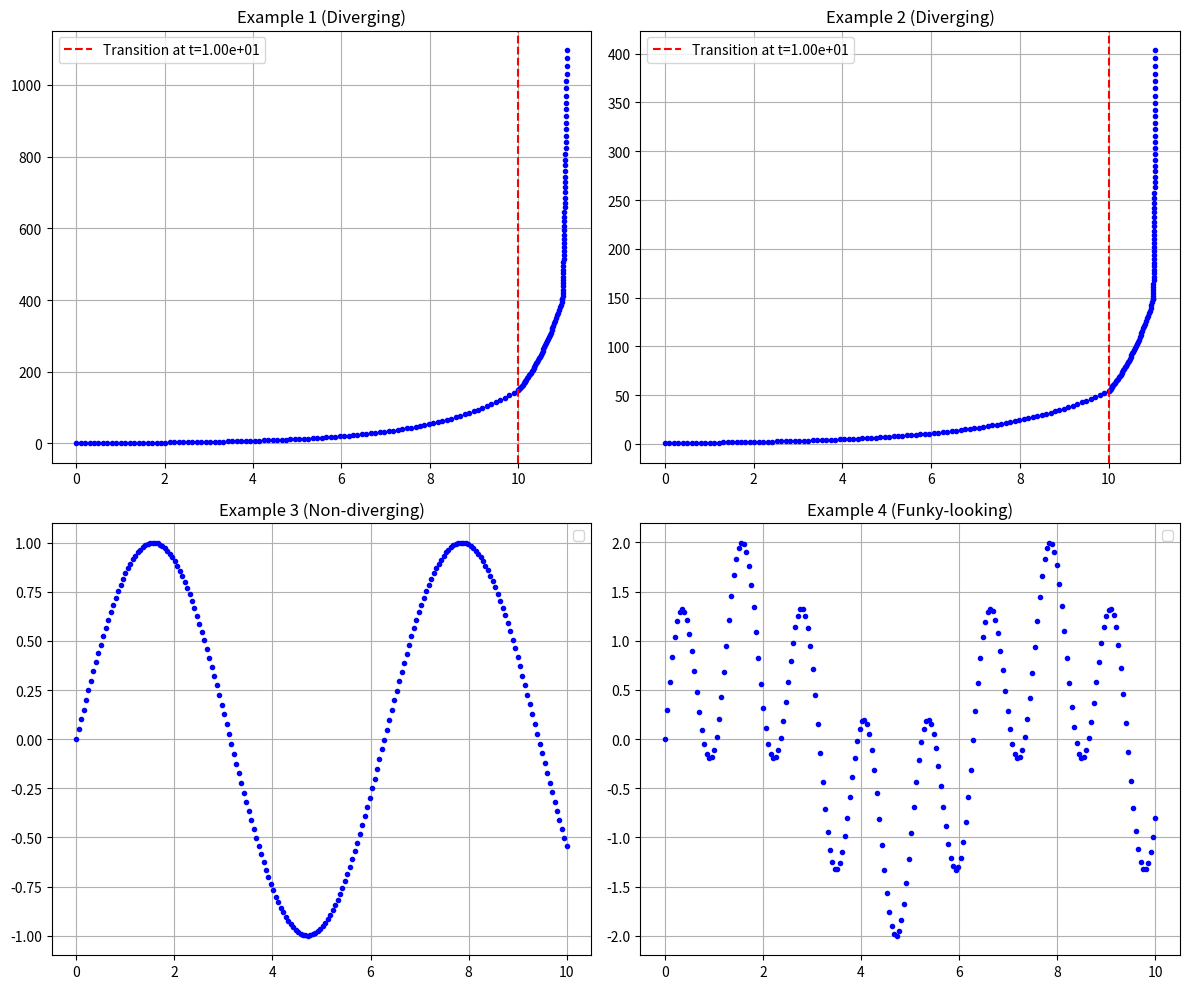
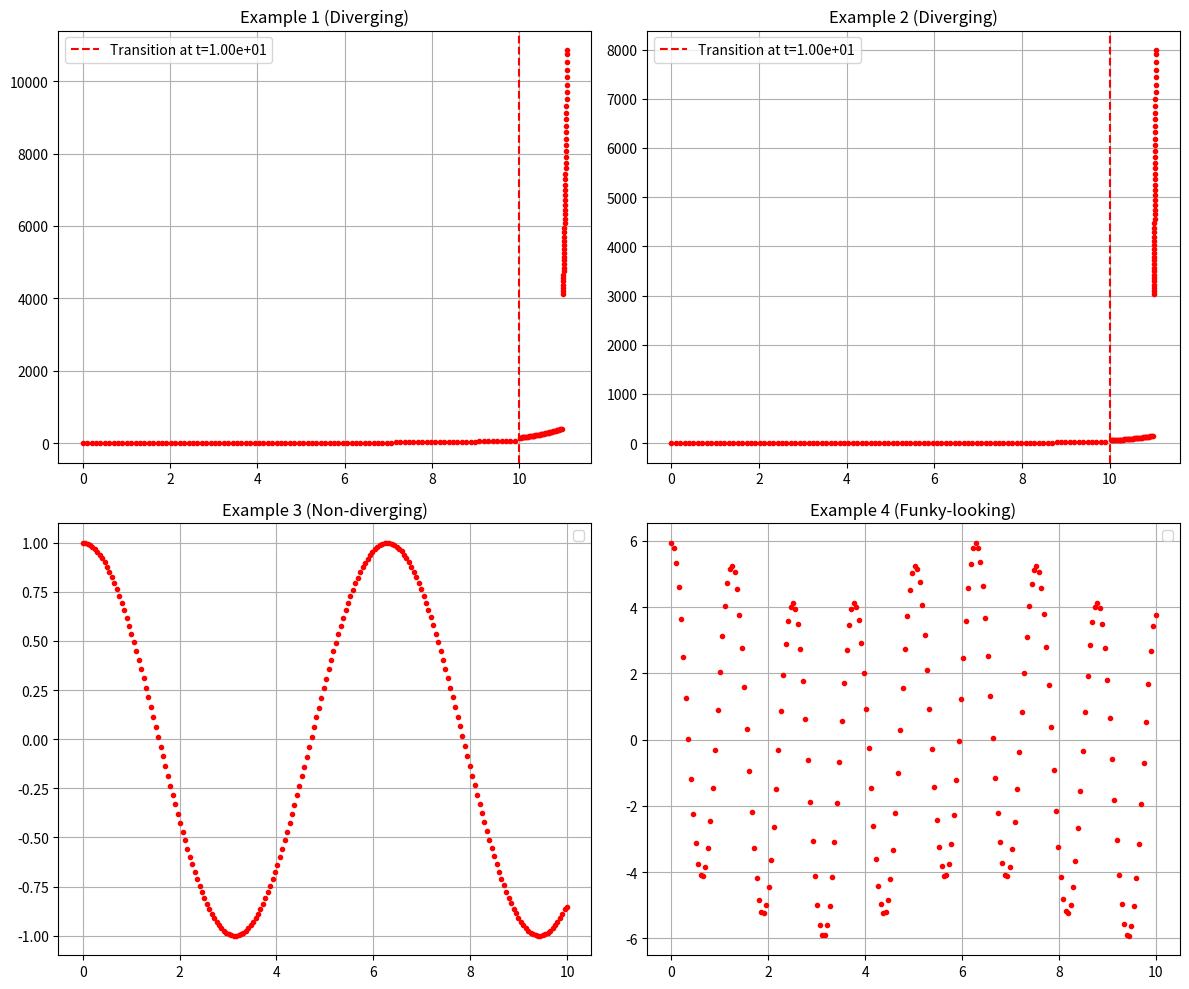

Reproduce these figures in Python, in order.
import numpy as np
import matplotlib.pyplot as plt

extreme = False

if not extreme:
    # Example 1: Diverging y_array with decreasing step-size in t_array
    t_arr_1 = np.concatenate([np.linspace(0, 10, 100), np.linspace(10, 11, 50), np.linspace(11, 11.1, 50)])
    y_arr_1 = np.concatenate(
        [np.exp(np.linspace(0, 5, 100)), np.exp(np.linspace(5, 6, 50)), np.exp(np.linspace(6, 7, 50))])

    # Example 2: Diverging y_array with decreasing step-size in t_array
    t_arr_2 = np.concatenate([np.linspace(0, 10, 100), np.linspace(10, 11, 50), np.linspace(11, 11.05, 50)])
    y_arr_2 = np.concatenate(
        [np.exp(np.linspace(0, 4, 100)), np.exp(np.linspace(4, 5, 50)), np.exp(np.linspace(5, 6, 50))])

else:

    # Example 1: Extremely diverging y_array with rapidly decreasing step-size in t_array
    t_arr_1 = np.concatenate([np.linspace(0, 10, 100), np.linspace(10, 10.1, 50), np.linspace(10.1, 10.11, 50)])
    y_arr_1 = np.concatenate([np.exp(np.linspace(0, 10, 100)), np.exp(np.linspace(10, 20, 50)), np.exp(np.linspace(20, 30, 50))])

    # Example 2: Extremely diverging y_array with rapidly decreasing step-size in t_array
    t_arr_2 = np.concatenate([np.linspace(0, 10, 100), np.linspace(10, 10.05, 50), np.linspace(10.05, 10.051, 50)])
    y_arr_2 = np.concatenate([np.exp(np.linspace(0, 8, 100)), np.exp(np.linspace(8, 16, 50)), np.exp(np.linspace(16, 24, 50))])

# Example 3: Non-diverging y_array
t_arr_3 = np.linspace(0, 10, 200)
y_arr_3 = np.sin(t_arr_3)

# Example 4: Funky-looking y_array
t_arr_4 = np.linspace(0, 10, 200)
y_arr_4 = np.sin(t_arr_4) + np.sin(5 * t_arr_4)

# Function to detect divergence
def neighbouring_diffs(arr):
    return np.diff(arr) / arr[:-1]  # cut off first element

def detect_divergence(t_arr, y_arr):
    relative_progress = neighbouring_diffs(t_arr)  # in the t-direction
    try:
        tr_idx = np.where(relative_progress < 1e-3)[0][0]
        print("Possibly divergent. Relative progress: ", relative_progress)
    except IndexError:
        # No transition point was detected.
        return False, None
    grad = np.gradient(y_arr, t_arr)
    lambda_ratio = grad[tr_idx - 1] / grad[-1]
    print("Found lambda ratio: ", lambda_ratio)
    if lambda_ratio < 1e-6:
        return True, tr_idx
    else:
        return False, tr_idx


# Test the function on the examples
examples = [(t_arr_1, y_arr_1), (t_arr_2, y_arr_2), (t_arr_3, y_arr_3), (t_arr_4, y_arr_4)]
results = [detect_divergence(t, y) for t, y in examples]

# Print the results
for i, (result,_) in enumerate(results):
    print(f"Example {i}: {'Diverged' if result else 'Did not diverge'}")

# Plot the examples
fig, axs = plt.subplots(2, 2, figsize=(12, 10))
titles = ["Example 1 (Diverging)", "Example 2 (Diverging)", "Example 3 (Non-diverging)", "Example 4 (Funky-looking)"]

for ax, (t, y), (result, tr_idx), title in zip(axs.ravel(), examples, results, titles):
    ax.plot(t, y, 'b.', lw=0)
    if tr_idx is not None:
        ax.axvline(t[tr_idx], color='red', linestyle='--', label=f'Transition at t={t[tr_idx]:.2e}')
    ax.set_title(title)
    ax.legend()
    ax.grid(True)

plt.tight_layout()
plt.show()

# Plot the gradients

fig, axs = plt.subplots(2, 2, figsize=(12, 10))
titles = ["Example 1 (Diverging)", "Example 2 (Diverging)", "Example 3 (Non-diverging)", "Example 4 (Funky-looking)"]

for ax, (t, y), (result, tr_idx), title in zip(axs.ravel(), examples, results, titles):
    grad = np.gradient(y,t)
    ax.plot(t, grad, 'r.', lw=0)
    if tr_idx is not None:
        print("Grad tr index - 1 , grad[-1] and divied: ", grad[tr_idx-1], grad[-1], grad[tr_idx-1]/grad[-1])
        ax.axvline(t[tr_idx], color='red', linestyle='--', label=f'Transition at t={t[tr_idx]:.2e}')
    ax.set_title(title)
    ax.legend()
    ax.grid(True)

plt.tight_layout()
plt.show()

"""
Conclusion: 

In extreme cases, it does what it is supposed to do. 
In less milder cases, it does not detect divergences. Meaning that in the worst-case scenario in our workflow: 

>> An analytic solution has diverged, but a numeric has not. I.e.: Either significant deviation OR divergence
detection algorithm not good enough.  

"""
